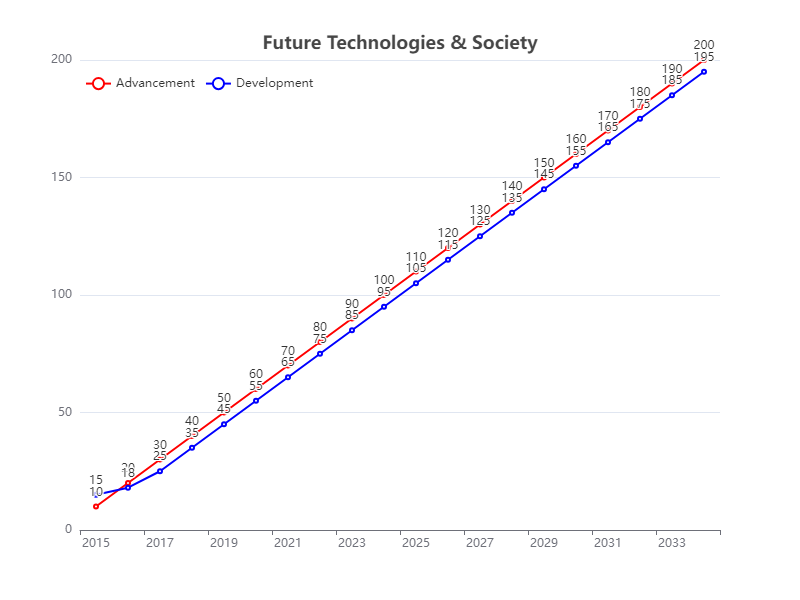

The data file committed next to this chart (first rows):
Year, Advancement, Development
2015, 10, 15
2016, 20, 18
2017, 30, 25
2018, 40, 35
2019, 50, 45
2020, 60, 55
2021, 70, 65
2022, 80, 75
2023, 90, 85
2024, 100, 95
2025, 110, 105
2026, 120, 115
2027, 130, 125
2028, 140, 135
2029, 150, 145
2030, 160, 155
2031, 170, 165
2032, 180, 175
2033, 190, 185
2034, 200, 195
